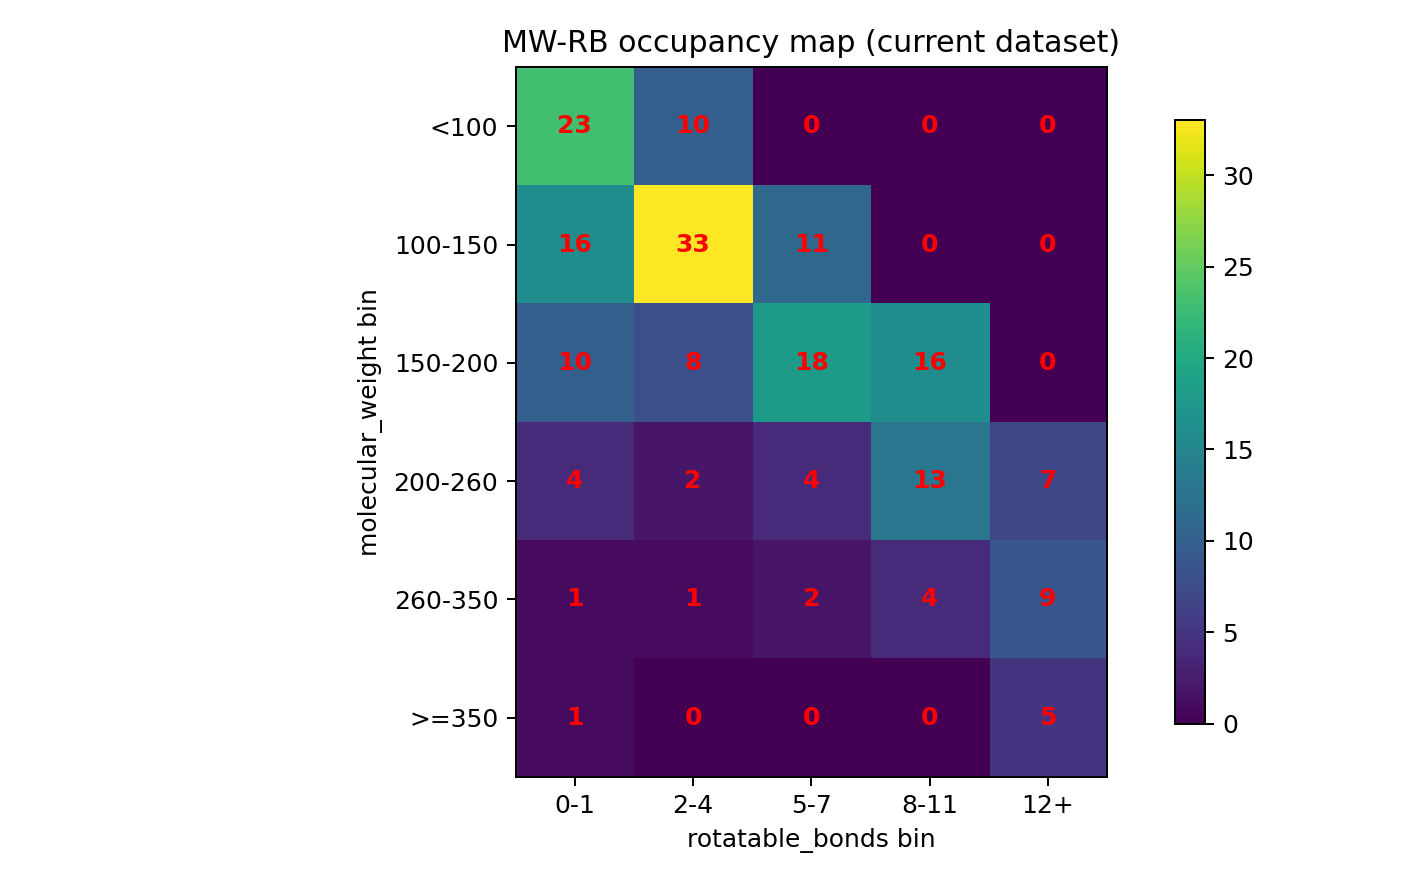

The data file committed next to this chart (first rows):
mw_bin, 0-1, 2-4, 5-7, 8-11, 12+
<100, 23, 10, 0, 0, 0
100-150, 16, 33, 11, 0, 0
150-200, 10, 8, 18, 16, 0
200-260, 4, 2, 4, 13, 7
260-350, 1, 1, 2, 4, 9
>=350, 1, 0, 0, 0, 5
